Run: headless pygame with SDL's dummy video driver; simulated clock (each Clock.tick advances the game by its frame time, no real sleeping); random seed 0; keys injected as events and as key.get_pressed() state; mouse plan: one left click at the window centre at the start of phase 2, then a move to the lower-right quarter at the start of phase 3.
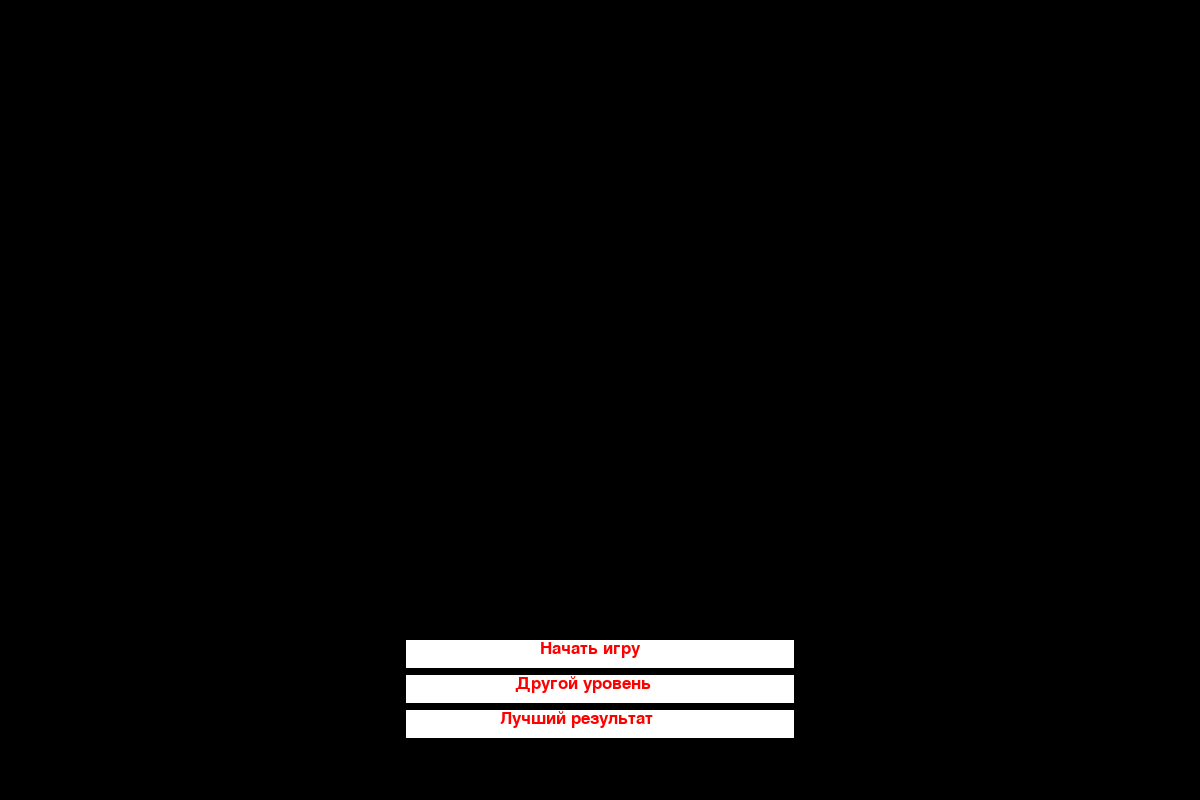
Frame 1 of 4 · flips 1–60 · no input
Frame 2 of 4 · flips 61–180 · clicked the window centre · tapped SPACE, RETURN · held RIGHT (→), D · screen unchanged from frame 1, image omitted
Frame 3 of 4 · flips 181–300 · moved the mouse to the lower-right quarter · held DOWN (↓), S · screen unchanged from frame 2, image omitted
Frame 4 of 4 · flips 301–420 · held LEFT (←), A, UP (↑), W · screen unchanged from frame 3, image omitted

The pygame program that drew these frames:

import pygame

class Menu(pygame.sprite.Sprite):
    def __init__(self, screen):
        super().__init__()
        pygame.draw.rect(screen, 'white', (406, 640, 388, 28))
        pygame.draw.rect(screen, 'white', (406, 675, 388, 28))
        pygame.draw.rect(screen, 'white', (406, 710, 388, 28))
        screen.blit(pygame.font.SysFont('Arial', 25).render('Начать игру', True, (255, 0, 0)), (540, 640))
        screen.blit(pygame.font.SysFont('Arial', 25).render('Другой уровень', True, (255, 0, 0)), (515, 675))
        screen.blit(pygame.font.SysFont('Arial', 25).render('Лучший результат', True, (255, 0, 0)), (500, 710))
        self.rect = pygame.Rect(406, 640, 388, 28)
        print(pygame.mouse.get_pos())

    def update(self):
        print(pygame.mouse.get_pos())
        if self.rect.collidepoint(pygame.mouse.get_pos()):
            print(1234)


pygame.init()
screen = pygame.display.set_mode((1200, 800))
pygame.display.set_caption("Last Hope")
menu = Menu(screen)
while True:
    menu.update()
    pygame.display.update()
